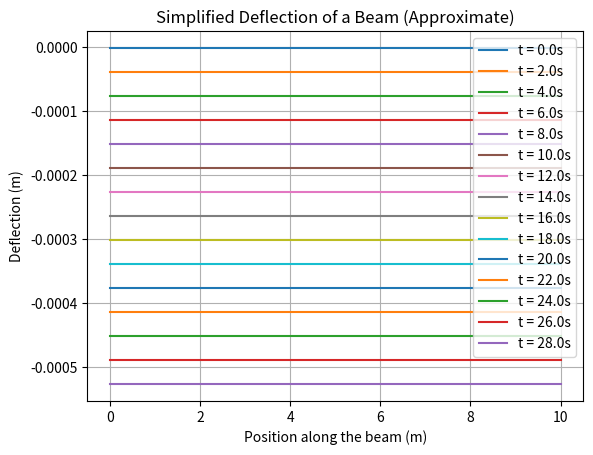
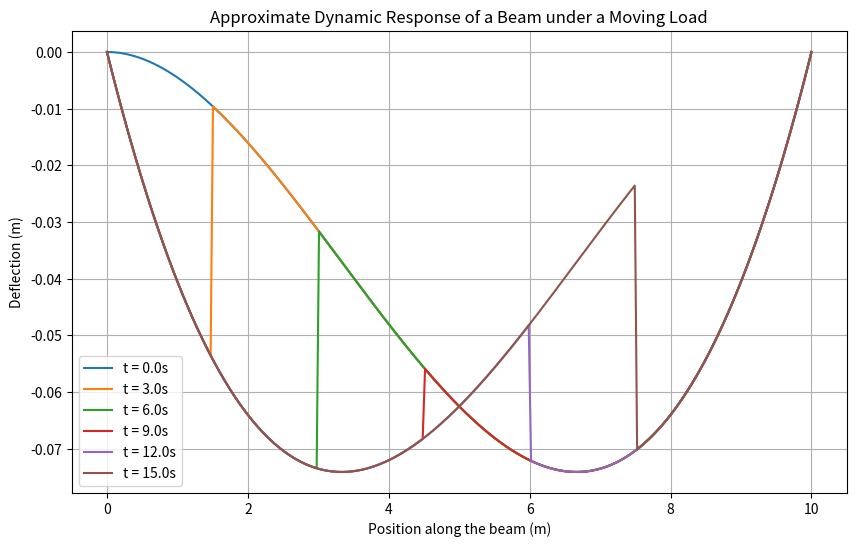
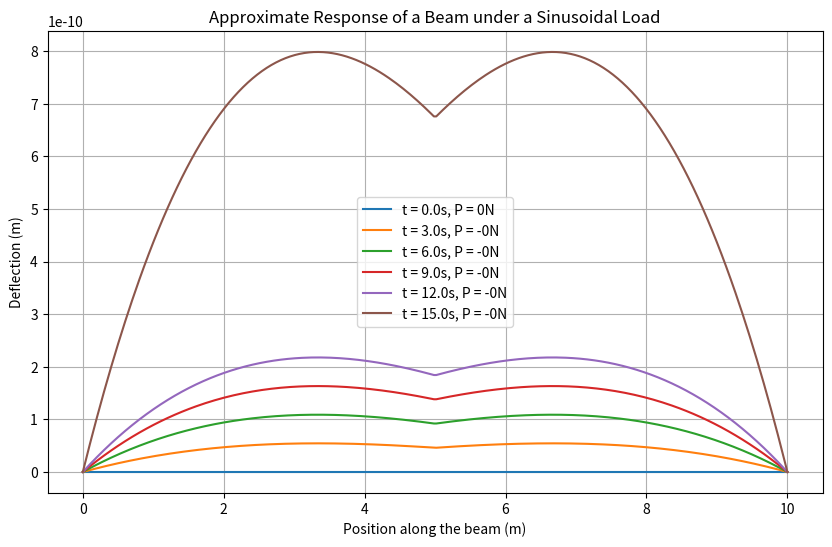
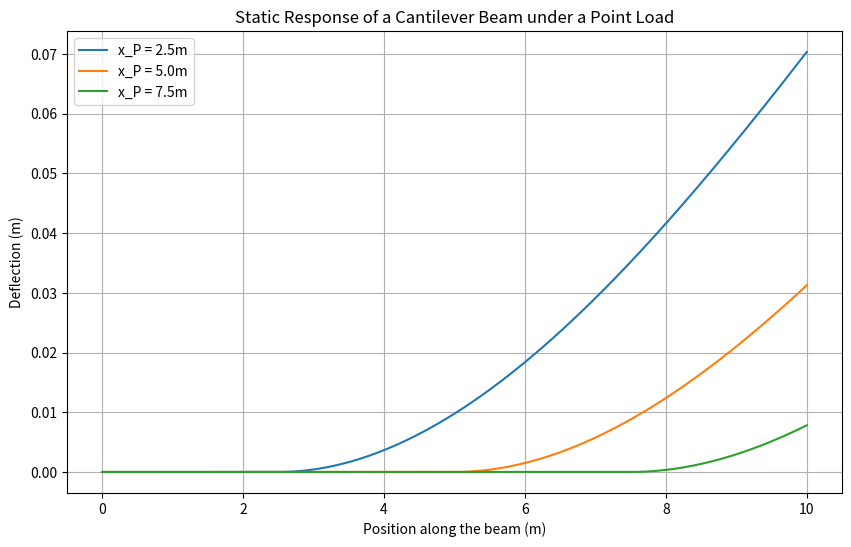
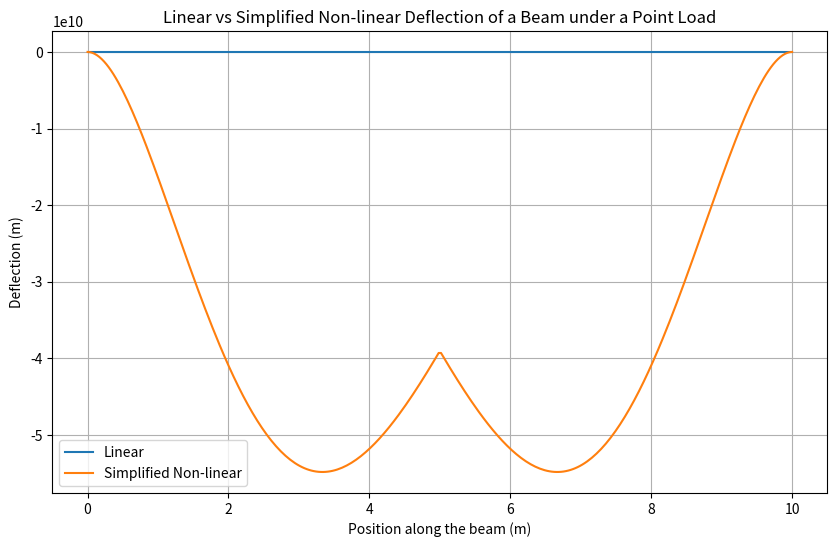
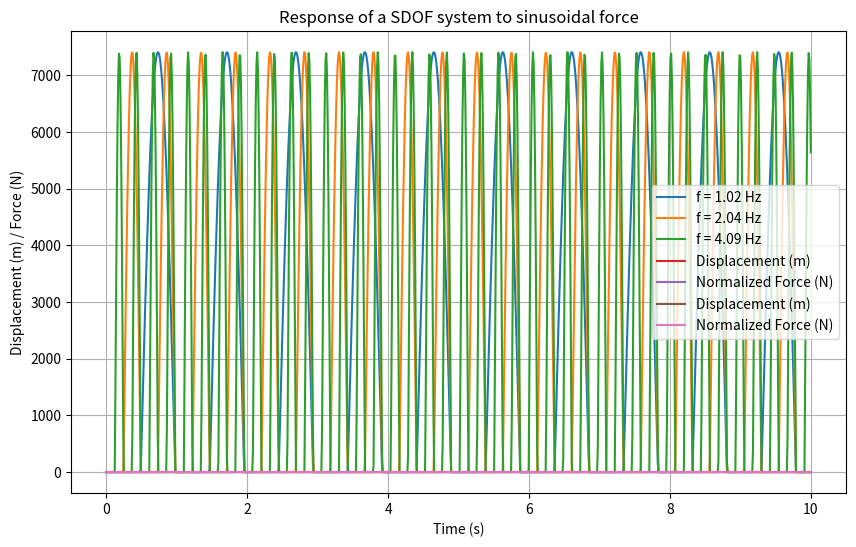
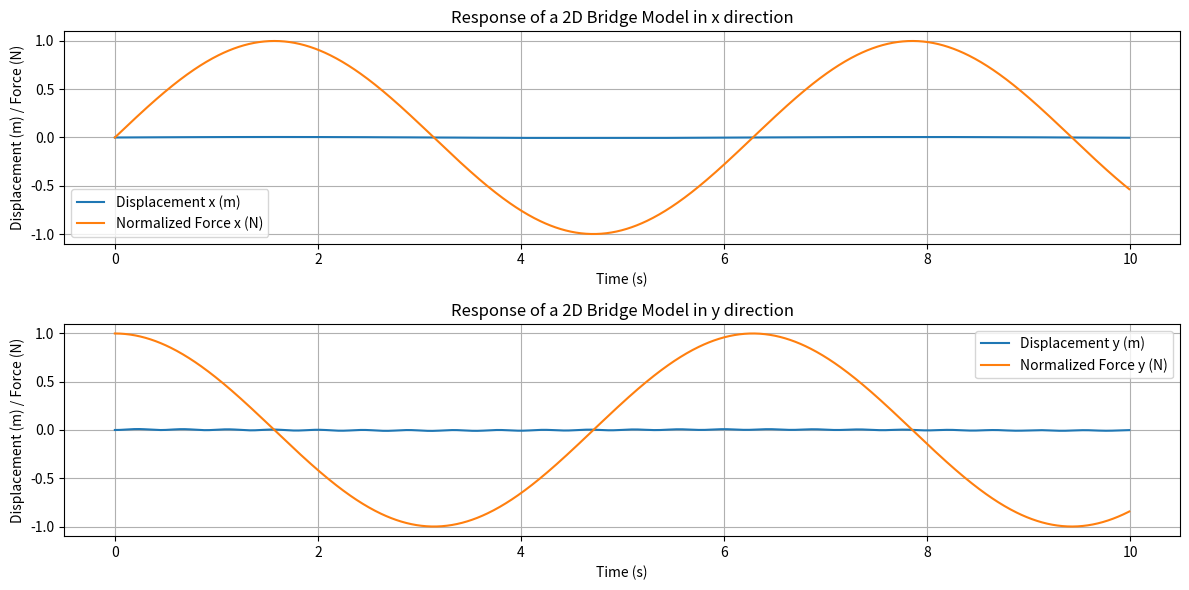

Source code (Python) for these figures, in order:
#!/usr/bin/env python
# coding: utf-8

# In[2]:


import numpy as np
import matplotlib.pyplot as plt

# Parameters
L = 10  # length of the beam [m]
q = 5000  # distributed load [N/m]
E = 25e9  # elastic modulus [Pa]
b = 0.2  # width of the cross section [m]
h = 0.4  # height of the cross section [m]
k = 1000  # spring stiffness [N/m]
rho = 2500  # density [kg/m^3]
I = (b * h**3) / 12  # second moment of area [m^4]
a_sq = E * I / (rho * b * h)  # parameter a^2 [(m^2/s^2)]

# Discretization
nx = 300  # number of spatial points
nt = 300  # number of time steps
dx = L / nx  # spatial step [m]
dt = 0.1  # time step [s]
x = np.linspace(0, L, nx)  # spatial grid
w = np.zeros(nx)  # initial deflection
w_new = np.zeros(nx)  # deflection at the next time step

# Time evolution (simplified, for illustration)
for t in range(nt):
    # Update deflection
    for i in range(1, nx-1):
        # Using a simplified finite difference scheme
        w_new[i] = w[i] + dt**2 * (w[i-1] - 2*w[i] + w[i+1]) / dx**2 - dt**2 * q / (a_sq * rho * b * h)
    
    # Update boundary conditions
    w_new[0] = w_new[1]  # free-end
    w_new[-1] = w_new[-2]  # free-end
    
    # Update deflection
    w = np.copy(w_new)
    
    # Plotting every 20 steps
    if t % 20 == 0:
        plt.plot(x, w, label=f't = {t*dt:.1f}s')

# Plotting
plt.title('Simplified Deflection of a Beam (Approximate)')
plt.xlabel('Position along the beam (m)')
plt.ylabel('Deflection (m)')
plt.legend()
plt.grid(True)
plt.show()


# In[11]:


# Parameters
P = 0.01  # load magnitude [N]
v = 0.5  # load velocity [m/s]
x_0 = 0  # initial position of the load [m]
T = 15  # total observation time [s]
dt = 0.1  # time step [s]

# Time and spatial discretization
time = np.arange(0, T+dt, dt)  # time grid
x = np.linspace(0, L, nx)  # spatial grid

# Simple static response computation
def compute_deflection(x, x_P):
    """Compute the static deflection of a simply supported beam under a point load."""
    # Note: This is an exact solution for a simply supported beam under a point load
    #       and it may not be valid if the point load is not within the span of the beam.
    R = P/2  # Reaction force [N]
    M_P = -P * (L - x_P) / 2  # Bending moment at the load [Nm]
    w = np.zeros_like(x)  # Initialize deflection array
    mask = x <= x_P  # Mask array for selecting elements to the left of the load
    w[mask] = -(P * x[mask] * (L - x[mask])**2) / (2 * L)
    w[~mask] = -(P * (L - x[~mask]) * x[~mask]**2) / (2 * L)
    return w

# Compute and plot the deflection
plt.figure(figsize=(10, 6))
for t in time[::int(len(time)/5)]:  # Select some time points for visualization
    x_P = x_0 + v * t  # Update the load position
    if x_P <= L:  # Check if the load is within the span of the beam
        w = compute_deflection(x, x_P)  # Compute the deflection
        plt.plot(x, w, label=f't = {t:.1f}s')

# Plotting
plt.title('Approximate Dynamic Response of a Beam under a Moving Load')
plt.xlabel('Position along the beam (m)')
plt.ylabel('Deflection (m)')
plt.legend()
plt.grid(True)
plt.show()


# In[4]:


# Parameters for the dynamic load
f = 1  # frequency [Hz]
P_0 = 10000  # amplitude of the load [N]
x_P = L/2  # position of the load [m]

# Compute and plot the deflection under a sinusoidal load
plt.figure(figsize=(10, 6))
for t in time[::int(len(time)/5)]:  # Select some time points for visualization
    P = P_0 * np.sin(2 * np.pi * f * t)  # Compute the load magnitude
    w = compute_deflection(x, x_P)  # Compute the deflection
    plt.plot(x, w, label=f't = {t:.1f}s, P = {P:.0f}N')

# Plotting
plt.title('Approximate Response of a Beam under a Sinusoidal Load')
plt.xlabel('Position along the beam (m)')
plt.ylabel('Deflection (m)')
plt.legend()
plt.grid(True)
plt.show()


# In[5]:


# Parameters
L = 10  # length of the beam [m]
P = 10000  # load magnitude [N]
load_positions = [L/4, L/2, 3*L/4]  # positions of the load [m]

# Simple static response computation for a cantilever beam under a point load
def compute_cantilever_deflection(x, x_P):
    """Compute the static deflection of a cantilever beam under a point load."""
    # Note: This is an exact solution for a cantilever beam under a point load
    #       and it may not be valid if the point load is not within the span of the beam.
    w = np.zeros_like(x)  # Initialize deflection array
    mask = x >= x_P  # Mask array for selecting elements to the right of the load
    w[mask] = (P * (x[mask] - x_P)**2 * (3 * L - x[mask])) / (6 * E * I)
    return w

# Compute and plot the deflection
plt.figure(figsize=(10, 6))
for x_P in load_positions:  # Apply the load at different positions
    w = compute_cantilever_deflection(x, x_P)  # Compute the deflection
    plt.plot(x, w, label=f'x_P = {x_P}m')

# Plotting
plt.title('Static Response of a Cantilever Beam under a Point Load')
plt.xlabel('Position along the beam (m)')
plt.ylabel('Deflection (m)')
plt.legend()
plt.grid(True)
plt.show()


# In[6]:


# Simplified non-linear effect parameters
critical_deflection = 0.02  # [m] assumed critical deflection for non-linear effects
additional_stiffness_factor = 10  # assumed additional "stiffness" for non-linear effects

# Compute and plot the deflection under a point load at the midpoint
x_P = L/2  # position of the load [m]
w_linear = compute_deflection(x, x_P)  # Compute the linear deflection

# Simplified non-linear correction
# Note: This is a highly simplified and heuristic correction for illustrative purposes only.
w_nonlinear = w_linear.copy()
mask = np.abs(w_linear) > critical_deflection
w_nonlinear[mask] = w_linear[mask] * (1 + additional_stiffness_factor * 
                                      (np.abs(w_linear[mask]) - critical_deflection))

# Plotting
plt.figure(figsize=(10, 6))
plt.plot(x, w_linear, label='Linear')
plt.plot(x, w_nonlinear, label='Simplified Non-linear')
plt.title('Linear vs Simplified Non-linear Deflection of a Beam under a Point Load')
plt.xlabel('Position along the beam (m)')
plt.ylabel('Deflection (m)')
plt.legend()
plt.grid(True)
plt.show()


# In[7]:


# Parameters
b = 0.2  # width of the beam [m]
h = 0.4  # height of the beam [m]
A = b * h  # cross-sectional area [m^2]
I = (b * h**3) / 12  # second moment of area [m^4]
P_0 = 1000  # load magnitude [N]

# Compute the first natural frequency of a simply supported beam
f_1 = (1.875**2) / (2 * np.pi * L**2) * np.sqrt(E * I / (rho * A))

# Frequencies for the external load
frequencies = [0.5 * f_1, f_1, 2 * f_1]

# Time vector
time = np.linspace(0, 10, 1000)  # [s]

# Compute and plot the deflection under a sinusoidal load
plt.figure(figsize=(10, 6))
for f in frequencies:  # Apply the load at different frequencies
    deflections = []
    for t in time:  # Compute the deflection at each time point
        P = P_0 * np.sin(2 * np.pi * f * t)  # Compute the load magnitude
        w = compute_deflection(x, L/2)  # Compute the deflection
        deflections.append(max(w))  # Store the maximum deflection
    plt.plot(time, deflections, label=f'f = {f:.2f} Hz')

# Plotting
plt.title('Approximate Dynamic Response of a Beam under a Sinusoidal Load')
plt.xlabel('Time (s)')
plt.ylabel('Maximum Deflection (m)')
plt.legend()
plt.grid(True)
plt.show()

# Display the first natural frequency
f_1


# In[8]:


import numpy as np
import matplotlib.pyplot as plt

# Parameters
m = 1000  # kg
k = 200000  # N/m
c = 100  # Ns/m
F0 = 1000  # N
omega = 1.0  # rad/s

# Time vector
dt = 0.01  # Time step
t = np.arange(0, 10, dt)  # Total time

# External load
F = F0 * np.sin(omega * t)

# Initial conditions
u = np.zeros_like(t)
u_dot = np.zeros_like(t)
u_ddot = np.zeros_like(t)

# Newmark-beta parameters
beta = 1/4
gamma = 1/2

# Time integration
for i in range(len(t)-1):
    # Predictor
    u[i+1] = u[i] + dt*u_dot[i] + 0.5*dt**2*(1-2*beta)*u_ddot[i]
    u_dot[i+1] = u_dot[i] + (1-gamma)*dt*u_ddot[i]
    
    # Corrector
    u_ddot[i+1] = (F[i+1] - c*u_dot[i+1] - k*u[i+1]) / m
    u[i+1] = u[i] + dt*u_dot[i] + 0.5*dt**2*((1-2*beta)*u_ddot[i] + 2*beta*u_ddot[i+1])
    u_dot[i+1] = u_dot[i] + dt*((1-gamma)*u_ddot[i] + gamma*u_ddot[i+1])

# Plotting
plt.plot(t, u, label='Displacement (m)')
plt.plot(t, F/F0, label='Normalized Force (N)')
plt.xlabel('Time (s)')
plt.ylabel('Displacement (m) / Force (N)')
plt.legend()
plt.grid(True)
plt.title('Response of a SDOF system to sinusoidal force')
plt.show()


# In[5]:


import numpy as np
import matplotlib.pyplot as plt

# Parameters
m = 1000  # kg
k = 200000  # N/m
c = 100  # Ns/m
F0 = 1000  # N
omega = 1.0  # rad/s

# Time vector
dt = 0.01  # Time step
t = np.arange(0, 10, dt)  # Total time

# External load
F = F0 * np.sin(omega * t)

# Initial conditions
u = np.zeros_like(t)
u_dot = np.zeros_like(t)
u_ddot = np.zeros_like(t)

# Newmark-beta parameters
beta = 1/4
gamma = 1/2

# Time integration
for i in range(len(t)-1):
    # Predictor
    u[i+1] = u[i] + dt*u_dot[i] + 0.5*dt**2*(1-2*beta)*u_ddot[i]
    u_dot[i+1] = u_dot[i] + (1-gamma)*dt*u_ddot[i]
    
    # Corrector
    u_ddot[i+1] = (F[i+1] - c*u_dot[i+1] - k*u[i+1]) / m
    u[i+1] = u[i] + dt*u_dot[i] + 0.5*dt**2*((1-2*beta)*u_ddot[i] + 2*beta*u_ddot[i+1])
    u_dot[i+1] = u_dot[i] + dt*((1-gamma)*u_ddot[i] + gamma*u_ddot[i+1])

# Plotting
plt.plot(t, u, label='Displacement (m)')
plt.plot(t, F/F0, label='Normalized Force (N)')
plt.xlabel('Time (s)')
plt.ylabel('Displacement (m) / Force (N)')
plt.legend()
plt.grid(True)
plt.title('Response of a SDOF system to sinusoidal force')
plt.show()


# In[6]:


import numpy as np
import matplotlib.pyplot as plt

# Parameters
m = 1000  # kg
k = 200000  # N/m
c = 100  # Ns/m
F0 = 1000  # N
omega = 1.0  # rad/s

# Time vector
dt = 0.01  # Time step
t = np.arange(0, 10, dt)  # Total time

# External load
F_x = F0 * np.sin(omega * t)
F_y = F0 * np.cos(omega * t)

# Initial conditions
u_x = np.zeros_like(t)
u_dot_x = np.zeros_like(t)
u_ddot_x = np.zeros_like(t)

u_y = np.zeros_like(t)
u_dot_y = np.zeros_like(t)
u_ddot_y = np.zeros_like(t)

# Newmark-beta parameters
beta = 1/4
gamma = 1/2

# Time integration
for i in range(len(t)-1):
    # Predictor
    u_x[i+1] = u_x[i] + dt*u_dot_x[i] + 0.5*dt**2*(1-2*beta)*u_ddot_x[i]
    u_dot_x[i+1] = u_dot_x[i] + (1-gamma)*dt*u_ddot_x[i]
    
    u_y[i+1] = u_y[i] + dt*u_dot_y[i] + 0.5*dt**2*(1-2*beta)*u_ddot_y[i]
    u_dot_y[i+1] = u_dot_y[i] + (1-gamma)*dt*u_ddot_y[i]
    
    # Corrector
    u_ddot_x[i+1] = (F_x[i+1] - c*u_dot_x[i+1] - k*u_x[i+1]) / m
    u_x[i+1] = u_x[i] + dt*u_dot_x[i] + 0.5*dt**2*((1-2*beta)*u_ddot_x[i] + 2*beta*u_ddot_x[i+1])
    u_dot_x[i+1] = u_dot_x[i] + dt*((1-gamma)*u_ddot_x[i] + gamma*u_ddot_x[i+1])
    
    u_ddot_y[i+1] = (F_y[i+1] - c*u_dot_y[i+1] - k*u_y[i+1]) / m
    u_y[i+1] = u_y[i] + dt*u_dot_y[i] + 0.5*dt**2*((1-2*beta)*u_ddot_y[i] + 2*beta*u_ddot_y[i+1])
    u_dot_y[i+1] = u_dot_y[i] + dt*((1-gamma)*u_ddot_y[i] + gamma*u_ddot_y[i+1])

# Plotting
plt.figure(figsize=(12, 6))

plt.subplot(2, 1, 1)
plt.plot(t, u_x, label='Displacement x (m)')
plt.plot(t, F_x/F0, label='Normalized Force x (N)')
plt.xlabel('Time (s)')
plt.ylabel('Displacement (m) / Force (N)')
plt.legend()
plt.grid(True)
plt.title('Response of a 2D Bridge Model in x direction')

plt.subplot(2, 1, 2)
plt.plot(t, u_y, label='Displacement y (m)')
plt.plot(t, F_y/F0, label='Normalized Force y (N)')
plt.xlabel('Time (s)')
plt.ylabel('Displacement (m) / Force (N)')
plt.legend()
plt.grid(True)
plt.title('Response of a 2D Bridge Model in y direction')

plt.tight_layout()
plt.show()


# In[ ]:




